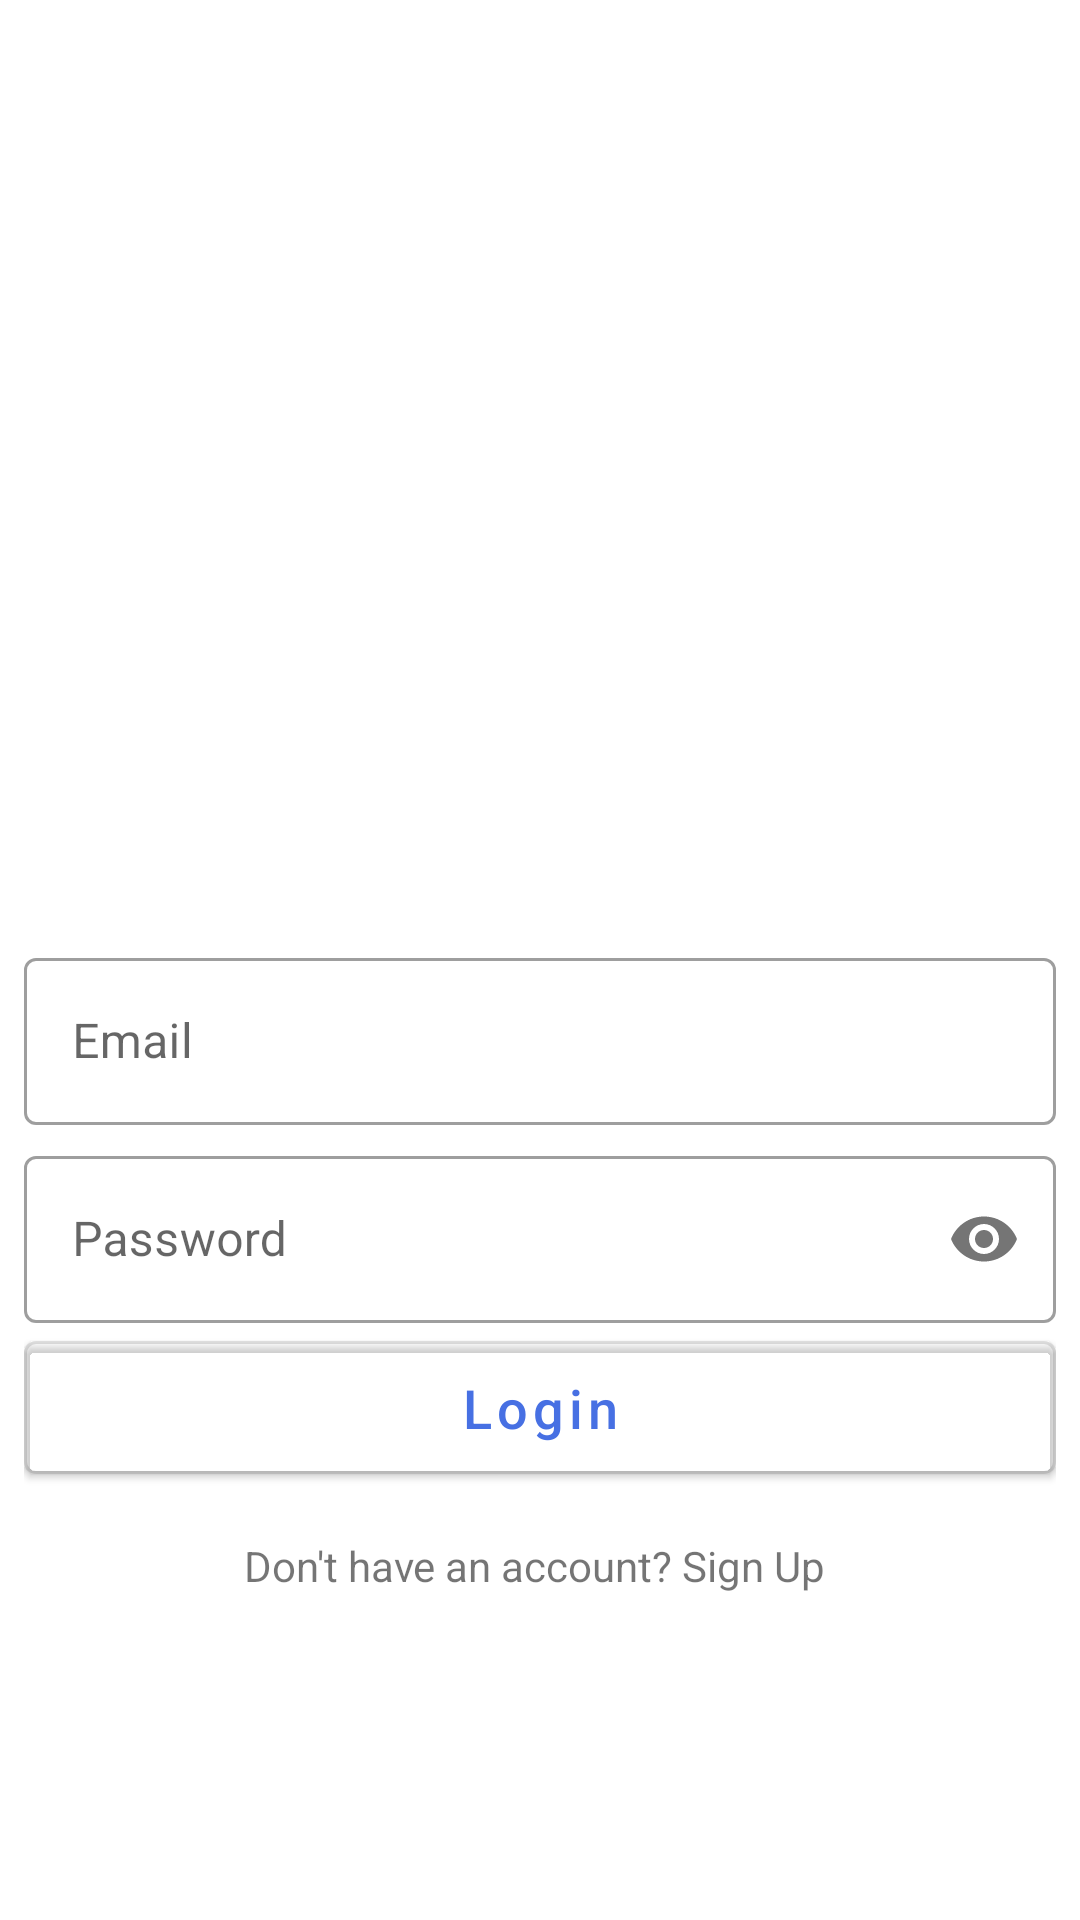

Reconstruct the res/layout file that produces this screen, plus the resources it refers to.
<!-- AndroidManifest.xml: application theme AppTheme -->
<!-- res/layout/activity_sign_in.xml -->
<?xml version="1.0" encoding="utf-8"?>
<androidx.constraintlayout.widget.ConstraintLayout xmlns:android="http://schemas.android.com/apk/res/android"
    xmlns:app="http://schemas.android.com/apk/res-auto"
    xmlns:tools="http://schemas.android.com/tools"
    android:layout_width="match_parent"
    android:layout_height="match_parent"
    tools:context=".activities.SignInActivity">

    <RelativeLayout
        android:layout_width="match_parent"
        android:layout_height="wrap_content"
        android:layout_marginStart="8dp"
        android:layout_marginTop="8dp"
        android:layout_marginEnd="8dp"
        android:layout_marginBottom="8dp"
        app:layout_constraintBottom_toBottomOf="parent"
        app:layout_constraintEnd_toEndOf="parent"
        app:layout_constraintStart_toStartOf="parent"
        app:layout_constraintTop_toTopOf="parent">

        <ProgressBar
            android:id="@+id/signInProgressbar"
            android:layout_width="wrap_content"
            android:layout_height="wrap_content"
            android:layout_centerInParent="true"
            android:visibility="gone"/>
        <ScrollView
            android:layout_width="wrap_content"
            android:layout_height="wrap_content">
            <RelativeLayout
                android:layout_width="match_parent"
                android:layout_height="wrap_content">
            <ImageView
                android:id="@+id/loginImage"
                android:layout_width="200dp"
                android:layout_height="200dp"
                android:layout_centerHorizontal="true"
                android:src="@drawable/loginpic1"/>
        <com.google.android.material.textfield.TextInputLayout
            android:id="@+id/tilSignInEmail"
            android:layout_below="@id/loginImage"
            style="@style/Widget.MaterialComponents.TextInputLayout.OutlinedBox"
            android:layout_width="match_parent"
            android:layout_height="wrap_content"
            android:layout_marginTop="5dp"
            android:hint="Email">

            <com.google.android.material.textfield.TextInputEditText
                android:id="@+id/edtSignInEmail"
                android:layout_width="match_parent"
                android:layout_height="wrap_content"
                android:imeOptions="actionNext"
                android:inputType="textEmailAddress"
                android:singleLine="true" />
        </com.google.android.material.textfield.TextInputLayout>

        <com.google.android.material.textfield.TextInputLayout
            android:id="@+id/tilSignInPassword"
            style="@style/Widget.MaterialComponents.TextInputLayout.OutlinedBox"
            android:layout_width="match_parent"
            android:layout_height="wrap_content"
            android:layout_below="@id/tilSignInEmail"
            android:layout_marginTop="5dp"
            android:hint="Password"
            app:passwordToggleEnabled="true">

            <com.google.android.material.textfield.TextInputEditText
                android:id="@+id/edtSignInPassword"
                android:layout_width="match_parent"
                android:layout_height="wrap_content"
                android:imeOptions="actionNext"
                android:inputType="textPassword"
                android:singleLine="true" />
        </com.google.android.material.textfield.TextInputLayout>
        <com.google.android.material.button.MaterialButton
            android:id="@+id/btnSingIn"
            android:layout_width="match_parent"
            android:layout_height="wrap_content"
            android:layout_below="@id/tilSignInPassword"
            android:text="Login"
            android:textAllCaps="false"
            android:padding="10dp"
            android:textSize="18sp"
            android:elevation="1.5dp"
            style="@style/Widget.MaterialComponents.Button.OutlinedButton"/>
        <TextView
            android:id="@+id/tvSignUp"
            android:layout_width="wrap_content"
            android:layout_height="wrap_content"
            android:layout_below="@id/btnSingIn"
            android:layout_marginTop="15dp"
            android:layout_centerHorizontal="true"
            android:text="Don't have an account? Sign Up "/>
            </RelativeLayout>
        </ScrollView>
    </RelativeLayout>
</androidx.constraintlayout.widget.ConstraintLayout>
<!-- resources referenced by this layout -->
<resources>
  <style name="AppTheme" parent="Theme.MaterialComponents.Light.DarkActionBar">
          
          <item name="colorPrimary">@color/colorPrimary</item>
          <item name="colorPrimaryDark">@color/colorPrimaryDark</item>
          <item name="colorAccent">@color/colorAccent</item>
      </style>
  <color name="colorPrimary">#4770E3</color>
  <color name="colorPrimaryDark">#4057D8</color>
  <color name="colorAccent">#435FFB</color>
</resources>
